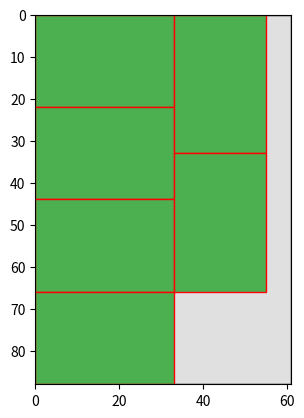

This figure's Python source:
def find_one_optimize(paper_width, paper_height, piece_width, piece_height):
    best_combinations = []
    max_pieces = 0
    
    # Case 1: Fill landscape rows from left to right and replace with portrait rows
    for num_rows in range(1, paper_height // piece_height + 1):
        pieces_in_landscape = (paper_width // piece_width) * num_rows
        remaining_height = paper_height - (num_rows * piece_height)
        
        # Try replacing some landscape rows with portrait rows in the leftover space
        for rows_to_remove in range(0, num_rows + 1):  # Try removing up to all rows
            landscape_pieces = (paper_width // piece_width) * (num_rows - rows_to_remove)
            remaining_height = paper_height - ((num_rows - rows_to_remove) * piece_height)

            # Check if the remaining height can fit portrait pieces
            pieces_in_portrait = (remaining_height // piece_width) * (paper_width // piece_height)

            # Calculate total pieces for this combination
            total_pieces = landscape_pieces + pieces_in_portrait
            if total_pieces >= max_pieces:
                max_pieces = total_pieces
                best_combinations.append({
                    'num_rows_landscape': num_rows - rows_to_remove,
                    'pieces_landscape': landscape_pieces,
                    'pieces_portrait': pieces_in_portrait,
                    'total_pieces': total_pieces,
                    'remaining_height': remaining_height,
                    'rows_removed': rows_to_remove,
                    'case': 'rows'  # Case 1: Rows from left to right
                })
    
    # Case 2: Fill landscape columns from top to bottom and replace with portrait columns
    for num_cols in range(1, paper_width // piece_width + 1):
        pieces_in_landscape = (paper_height // piece_height) * num_cols
        remaining_width = paper_width - (num_cols * piece_width)

        # Try replacing some landscape columns with portrait columns in the leftover space
        for cols_to_remove in range(0, num_cols + 1):  # Try removing up to all columns
            landscape_pieces = (paper_height // piece_height) * (num_cols - cols_to_remove)
            remaining_width = paper_width - ((num_cols - cols_to_remove) * piece_width)

            # Check if the remaining width can fit portrait pieces
            pieces_in_portrait = (remaining_width // piece_height) * (paper_height // piece_width)

            # Calculate total pieces for this combination
            total_pieces = landscape_pieces + pieces_in_portrait
            if total_pieces >= max_pieces:
                max_pieces = total_pieces
                best_combinations.append({
                    'num_cols_landscape': num_cols - cols_to_remove,
                    'pieces_landscape': landscape_pieces,
                    'pieces_portrait': pieces_in_portrait,
                    'total_pieces': total_pieces,
                    'remaining_width': remaining_width,
                    'cols_removed': cols_to_remove,
                    'case': 'columns'  # Case 2: Columns from top to bottom
                })
    
    # Sort the best combinations by total pieces
    best_combinations.sort(key=lambda x: x['total_pieces'], reverse=True)
    return best_combinations, max_pieces

def find_all_optimize(piece_width, piece_height, paper_sizes):
    min_waste = float('inf')
    all_max_pieces = float('-inf')
    for paper in paper_sizes:
        best_combinations, one_max_piece = find_one_optimize(paper.paper_width,paper.paper_height,piece_width,piece_height)
        waste = calculate_waste(paper.paper_width,paper.paper_height,piece_width,piece_height,best_combinations[0]["total_pieces"])
        if waste < min_waste:
            min_waste = waste
            all_max_pieces = one_max_piece
            paper_width = paper.paper_width
            paper_height = paper.paper_height
            best_combi = best_combinations
    min_waste_percentage = round(((min_waste * 100)/(paper_height * paper_width)),2)
    return all_max_pieces, min_waste_percentage, paper_width, paper_height, best_combi[0]
    

def calculate_waste(paper_width, paper_height, piece_width, piece_height, total_pieces):
    # Total area of the paper
    paper_area = paper_width * paper_height
    
    # Area of a single piece
    piece_area = piece_width * piece_height
    
    # Total area covered by the pieces
    pieces_area = total_pieces * piece_area
    
    # Calculate waste
    waste = paper_area - pieces_area
    return waste

import matplotlib.pyplot as plt
import matplotlib.patches as patches

def visualize_layout(layout, paper_width, paper_height, piece_width, piece_height):
    import matplotlib.pyplot as plt
    import matplotlib.patches as patches

    fig, ax = plt.subplots(1)
    
    ax.set_xlim(0, paper_width)
    ax.set_ylim(0, paper_height)

    # Step 1: Fill the whole paper with a "empty space" color
    rect = patches.Rectangle((0, 0), paper_width, paper_height, linewidth=1, edgecolor='black', facecolor='#e0e0e0')  # Light gray
    ax.add_patch(rect)

    # Step 2: Plot each piece as a filled rectangle with a specific color
    for x, y, w, h in layout:
        rect = patches.Rectangle((x, y), w, h, linewidth=1, edgecolor='r', facecolor='#4CAF50')  # Green for pieces
        ax.add_patch(rect)
    
    plt.gca().set_aspect('equal', adjustable='box')
    plt.gca().invert_yaxis()  # Flip the y-axis to align with the usual top-down view of paper
    plt.show()


def visualize_optimized_combination(paper_width, paper_height, piece_width, piece_height, combination):
    layout = []
    
    if combination['case'] == 'rows':
        num_rows_landscape = combination['num_rows_landscape']

        # Fill landscape rows from left to right
        for row in range(num_rows_landscape):
            for col in range(paper_width // piece_width):
                layout.append((col * piece_width, row * piece_height, piece_width, piece_height))

        remaining_height = combination['remaining_height']
        # Fill portrait rows in the remaining space
        for row in range(remaining_height // piece_width):
            for col in range(paper_width // piece_height):
                layout.append((col * piece_height, paper_height - remaining_height + row * piece_width, piece_height, piece_width))

    elif combination['case'] == 'columns':
        num_cols_landscape = combination['num_cols_landscape']

        # Fill landscape columns from top to bottom
        for col in range(num_cols_landscape):
            for row in range(paper_height // piece_height):
                layout.append((col * piece_width, row * piece_height, piece_width, piece_height))

        remaining_width = combination['remaining_width']
        # Fill portrait columns in the remaining space
        for col in range(remaining_width // piece_height):
            for row in range(paper_height // piece_width):
                layout.append((paper_width - remaining_width + col * piece_height, row * piece_width, piece_height, piece_width))

    # Visualize layout with empty space
    visualize_layout(layout, paper_width, paper_height, piece_width, piece_height)


# Example usage
if __name__ == "__main__":
    paper_width = 61  # Width of the paper
    paper_height = 88  # Height of the paper
    piece_width = 33  # Width of the piece
    piece_height = 22  # Height of the piece
    
    # Find the best combinations of rows and columns that maximize cuts
    best_combinations, max_pieces = find_one_optimize(paper_width, paper_height, piece_width, piece_height)
    best_combinations.sort(key=lambda x: x['total_pieces'], reverse=True)
    # Print the best combinations and their results
    print(f"Max pieces: {max_pieces}")
    for combination in best_combinations:
        print(combination)
    waste = calculate_waste(paper_width,paper_height,piece_width,piece_height,best_combinations[0]["total_pieces"])
    print("Waste:", waste)
    print("Waste percentage:", (waste * 100)/(paper_height * paper_width))
    # Visualize one of the best combinations
    visualize_optimized_combination(paper_width, paper_height, piece_width, piece_height, best_combinations[0])
